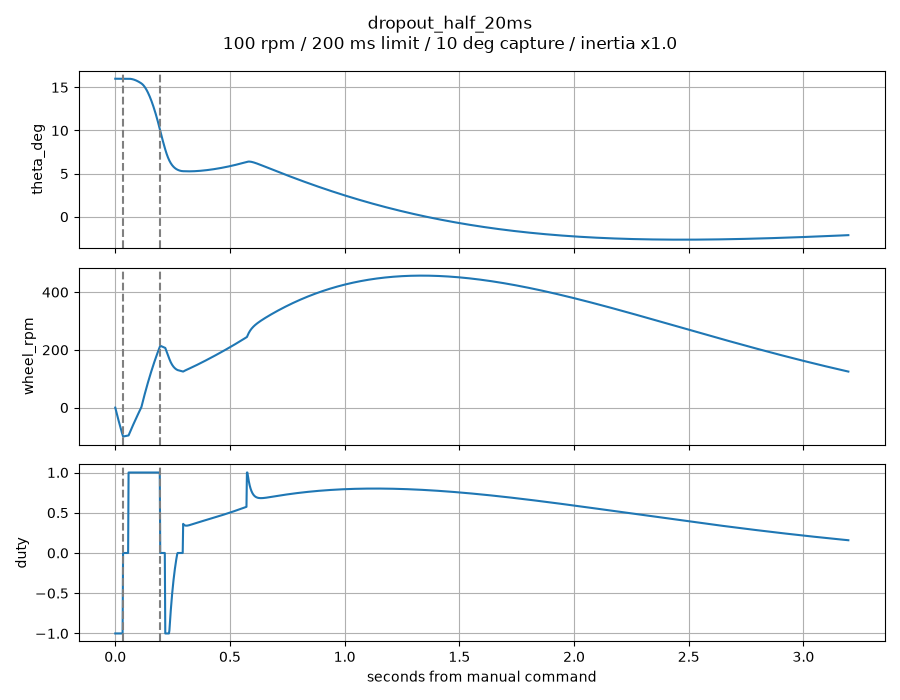

Data behind this chart, as committed beside it:
t, theta_deg, rate_dps, wheel_rpm, duty, phase
0.0, 16.0, 0.0, 0.0, -1, SPINUP
0.002, 16.0, 0.0, -6.436, -1, SPINUP
0.004, 16.0, 0.0, -12.8, -1, SPINUP
0.006, 16.0, 0.0, -19.1, -1, SPINUP
0.008, 16.0, 0.0, -25.32, -1, SPINUP
0.01, 16.0, 0.0, -31.48, -1, SPINUP
0.012, 16.0, 0.0, -37.57, -1, SPINUP
0.014, 16.0, 0.0, -43.59, -1, SPINUP
0.016, 16.0, 0.0, -49.54, -1, SPINUP
0.018, 16.0, 0.0, -55.43, -1, SPINUP
0.02, 16.0, 0.0, -61.26, -1, SPINUP
0.022, 16.0, 0.0, -67.02, -1, SPINUP
0.024, 16.0, 0.0, -72.71, -1, SPINUP
0.026, 16.0, 0.0, -78.35, -1, SPINUP
0.028, 16.0, 0.0, -83.92, -1, SPINUP
0.03, 16.0, 0.0, -89.43, -1, SPINUP
0.032, 16.0, 0.0, -94.87, -1, SPINUP
0.034, 16.0, 0.0, -100.3, 0.0, KICK
0.036, 16.0, 0.0, -99.93, 0.0, KICK
0.038, 16.0, 0.0, -99.6, 0.0, KICK
0.04, 16.0, 0.0, -99.26, 0.0, KICK
0.042, 16.0, 0.0, -98.93, 0.0, KICK
0.044, 16.0, 0.0, -98.6, 0.0, KICK
0.046, 16.0, 0.0, -98.28, 0.0, KICK
0.048, 16.0, 0.0, -97.95, 0.0, KICK
0.05, 16.0, 0.0, -97.62, 0.0, KICK
0.052, 16.0, 0.0, -97.3, 0.0, KICK
0.054, 16.0, 0.0, -96.98, 0.0, KICK
0.056, 16.0, 0.0, -96.65, 0.0, KICK
0.058, 16.0, 0.0, -96.33, 1, KICK
0.06, 16, -0.8164, -92.57, 1, KICK
0.062, 16, -1.618, -88.83, 1, KICK
0.064, 15.99, -2.404, -85.11, 1, KICK
0.066, 15.99, -3.175, -81.41, 1, KICK
0.068, 15.98, -3.933, -77.73, 1, KICK
0.07, 15.97, -4.676, -74.08, 1, KICK
0.072, 15.96, -5.405, -70.44, 1, KICK
0.074, 15.95, -6.121, -66.82, 1, KICK
0.076, 15.94, -6.823, -63.22, 1, KICK
0.078, 15.92, -7.512, -59.65, 1, KICK
0.08, 15.91, -8.188, -56.09, 1, KICK
0.082, 15.89, -8.852, -52.55, 1, KICK
0.084, 15.87, -9.504, -49.03, 1, KICK
0.086, 15.85, -10.14, -45.53, 1, KICK
0.088, 15.83, -10.77, -42.05, 1, KICK
0.09, 15.81, -11.39, -38.59, 1, KICK
0.092, 15.79, -11.99, -35.15, 1, KICK
0.094, 15.76, -12.58, -31.73, 1, KICK
0.096, 15.73, -13.17, -28.33, 1, KICK
0.098, 15.71, -13.74, -24.94, 1, KICK
0.1, 15.68, -14.3, -21.58, 1, KICK
0.102, 15.65, -14.85, -18.23, 1, KICK
0.104, 15.62, -15.39, -14.9, 1, KICK
0.106, 15.59, -15.92, -11.59, 1, KICK
0.108, 15.56, -16.44, -8.302, 1, KICK
0.11, 15.52, -16.95, -5.029, 1, KICK
0.112, 15.49, -17.45, -1.774, 1, KICK
0.114, 15.45, -18.34, 2.001, 1, KICK
0.116, 15.41, -21.19, 8.415, 1, KICK
0.118, 15.37, -23.98, 14.76, 1, KICK
... 1,539 more rows
